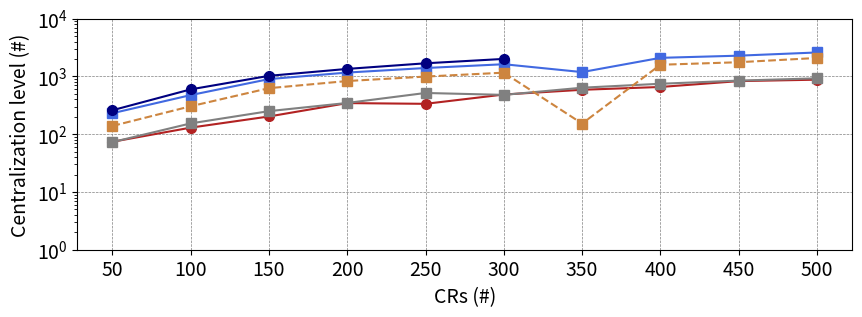

This chart was generated by the following Python code:
import matplotlib.pyplot as plt

x = [1, 2, 3, 4, 5, 6, 7, 8, 9, 10]
x_PlaceRAN = [1, 2, 3, 4, 5, 6]

y_constant = [50, 100, 150, 200, 250, 300, 350, 400, 450, 500]

y_Murti = [24, 30, 53, 146, 86, 187, 238, 258, 381, 380]
y_DRL = [23, 54, 101, 148, 268, 180, 289, 348, 398, 428]
y_GA = [181, 376, 751, 969, 1151, 1330, 841, 1702, 1842, 2104]
y_PlaceRAN = [210, 498, 876, 1152, 1441, 1714]
GA_sol_1 = [89, 205, 477, 634, 746, 864, -197, 1195, 1315, 1592]

for i in range(0, len(y_constant)):
    y_Murti[i] += y_constant[i]
    y_DRL[i] += y_constant[i]
    y_GA[i] += y_constant[i]
    GA_sol_1[i] += y_constant[i]
    if i < 6:
        y_PlaceRAN[i] += y_constant[i]

fig = plt.figure(figsize=(10, 3))
m_size = 7
plt.plot(x, y_Murti, color="firebrick", marker="o", markersize=m_size)
plt.plot(x, y_DRL, color="gray", marker="s", markersize=m_size)
plt.plot(x, y_GA, color="royalblue", marker="s", markersize=m_size)
plt.plot(x_PlaceRAN, y_PlaceRAN, color="navy", marker="o", markersize=m_size)
plt.plot(x, GA_sol_1, color="peru", marker="s", linestyle='--', markersize=m_size)
plt.yscale("log")
plt.grid(color='gray', linestyle='--', linewidth=0.5)
plt.xticks(ticks=[1, 2, 3, 4, 5, 6, 7, 8, 9, 10], labels=["50", "100", "150", "200", "250", "300", "350", "400", "450", "500"], fontsize=14)
plt.yticks(ticks=[10**0, 10**1, 10**2, 10**3, 10**4], fontsize=14)

plt.ylabel("Centralization level (#)", fontsize=14)
plt.xlabel('CRs (#)', fontsize=14)

plt.savefig("line_agg_generator.pdf", bbox_inches='tight')

plt.show()
